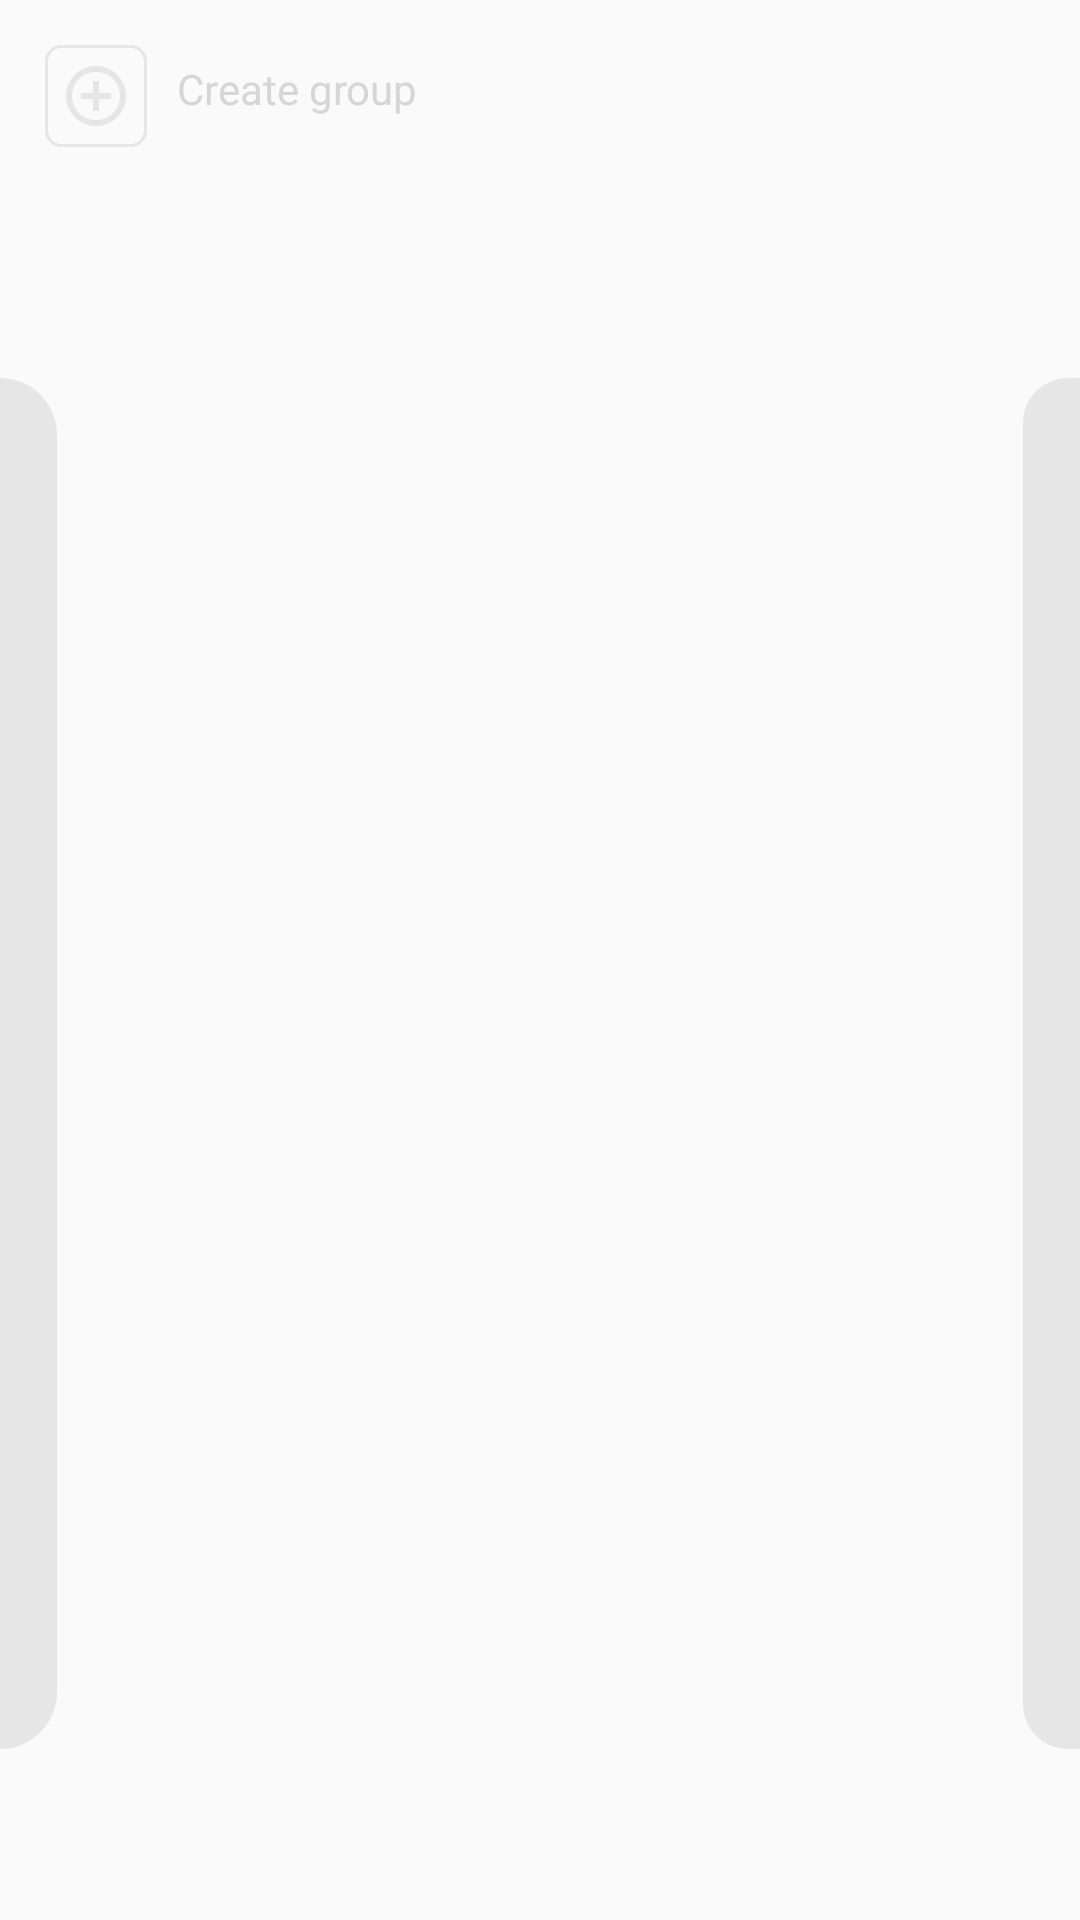

Here is an Android app screen rendered from its layout file. Give the layout XML and the strings, colors and styles it references.
<!-- AndroidManifest.xml: application theme Theme.Crevatech -->
<!-- res/layout/fragment_groups_lists.xml -->
<?xml version="1.0" encoding="utf-8"?>
<RelativeLayout xmlns:android="http://schemas.android.com/apk/res/android"
    xmlns:tools="http://schemas.android.com/tools"
    android:layout_width="match_parent"
    android:layout_height="match_parent"
    xmlns:app="http://schemas.android.com/apk/res-auto"
    tools:context=".UI.GroupsLists">

    <LinearLayout
        android:layout_width="match_parent"
        android:layout_height="match_parent"
        android:orientation="vertical"
        android:weightSum="100">


        <RelativeLayout
            android:layout_width="match_parent"
            android:layout_height="0sp"
            android:layout_weight="15">

            <RelativeLayout
                android:id="@+id/createGroup_1"
                android:layout_width="wrap_content"
                android:layout_height="wrap_content"
                android:layout_margin="15dp">

                <ImageView
                    android:id="@+id/createGroup"
                    android:layout_width="wrap_content"
                    android:layout_height="wrap_content"
                    android:layout_centerVertical="true"
                    android:background="@drawable/inputlines"
                    android:padding="5dp"
                    android:src="@drawable/ic_baseline_add_24"
                    android:textAllCaps="false" />

                <TextView
                    android:layout_width="wrap_content"
                    android:layout_height="wrap_content"
                    android:layout_marginStart="10dp"
                    android:layout_marginTop="5dp"
                    android:layout_toEndOf="@id/createGroup"
                    android:text="Create group"
                    android:textColor="@color/otherbase" />

            </RelativeLayout>
        </RelativeLayout>


        <RelativeLayout
            android:layout_width="match_parent"
            android:layout_height="0dp"
            android:layout_weight="85">

            <ImageView
                android:id="@+id/left"
                android:layout_width="wrap_content"
                android:layout_height="wrap_content"
                android:layout_alignParentStart="true"
                android:layout_marginTop="30dp"
                android:src="@mipmap/leftbar" />


            <com.google.android.material.tabs.TabLayout
                android:id="@+id/joinedGroup"
                android:layout_width="match_parent"
                android:layout_height="wrap_content"
                android:layout_margin="10dp"
                app:tabTextColor="@color/otherbase"
                android:layout_toStartOf="@id/right"
                android:layout_toEndOf="@id/left" />


            <androidx.viewpager.widget.ViewPager
                android:layout_below="@id/joinedGroup"
                android:id="@+id/viewPager"
                android:layout_width="match_parent"
                android:layout_height="match_parent"
                android:layout_toStartOf="@id/right"
                android:layout_toEndOf="@id/left"
                tools:layout_editor_absoluteX="8dp" />


            <ImageView
                android:id="@+id/right"
                android:layout_width="wrap_content"
                android:layout_height="wrap_content"
                android:layout_alignParentEnd="true"
                android:layout_marginTop="30dp"
                android:src="@mipmap/rightbar" />


        </RelativeLayout>


    </LinearLayout>
</RelativeLayout>
<!-- resources referenced by this layout -->
<resources>
  <color name="otherbase">#D6D6D6</color>
  <!-- drawable ic_baseline_add_24 (drawable) -->
  <vector android:height="24dp" android:tint="#E6E6E6"
      android:viewportHeight="24" android:viewportWidth="24"
      android:width="24dp" xmlns:android="http://schemas.android.com/apk/res/android">
      <path android:fillColor="@android:color/white" android:pathData="M13,7h-2v4L7,11v2h4v4h2v-4h4v-2h-4L13,7zM12,2C6.48,2 2,6.48 2,12s4.48,10 10,10 10,-4.48 10,-10S17.52,2 12,2zM12,20c-4.41,0 -8,-3.59 -8,-8s3.59,-8 8,-8 8,3.59 8,8 -3.59,8 -8,8z"/>
  </vector>
  <!-- drawable inputlines (drawable) -->
  <?xml version="1.0" encoding="utf-8"?>
  <shape xmlns:android="http://schemas.android.com/apk/res/android">
  
      <stroke  android:width="1dp"
               android:color="@color/input"/>
      <corners android:radius="5dp">
      </corners>
  
  </shape>
  <!-- mipmap leftbar: png bitmap (mipmap-hdpi, 1788 bytes) -->
  <!-- mipmap rightbar: png bitmap (mipmap-hdpi, 1401 bytes) -->
  <style name="Theme.Crevatech" parent="Theme.AppCompat.Light.NoActionBar">
          
          <item name="colorPrimary">@color/purple_700</item>
          <item name="colorPrimaryVariant">@color/purple_200</item>
          <item name="colorOnPrimary">@color/white</item>
          
          <item name="colorSecondary">@color/purple_700</item>
          <item name="colorSecondaryVariant">@color/purple_200</item>
          <item name="colorOnSecondary">@color/black</item>
          
          <item name="android:statusBarColor" tools:targetApi="l">?attr/colorPrimaryVariant</item>
          <item name="android:windowAnimationStyle">@style/CustomActivityAnimation</item>
      </style>
  <color name="input">#e6e6e6</color>
  <color name="purple_700">#FF3700B3</color>
  <color name="purple_200">#FFBB86FC</color>
  <color name="white">#FFFFFFFF</color>
  <color name="black">#FF000000</color>
  <style name="CustomActivityAnimation" parent="@android:style/Animation.Activity">
          <item name="android:activityOpenEnterAnimation">@anim/slide_in_right</item>
          <item name="android:activityOpenExitAnimation">@anim/slide_out_left</item>
          <item name="android:activityCloseEnterAnimation">@anim/slide_in_left</item>
          <item name="android:activityCloseExitAnimation">@anim/slide_out_right</item>
  
      </style>
</resources>
